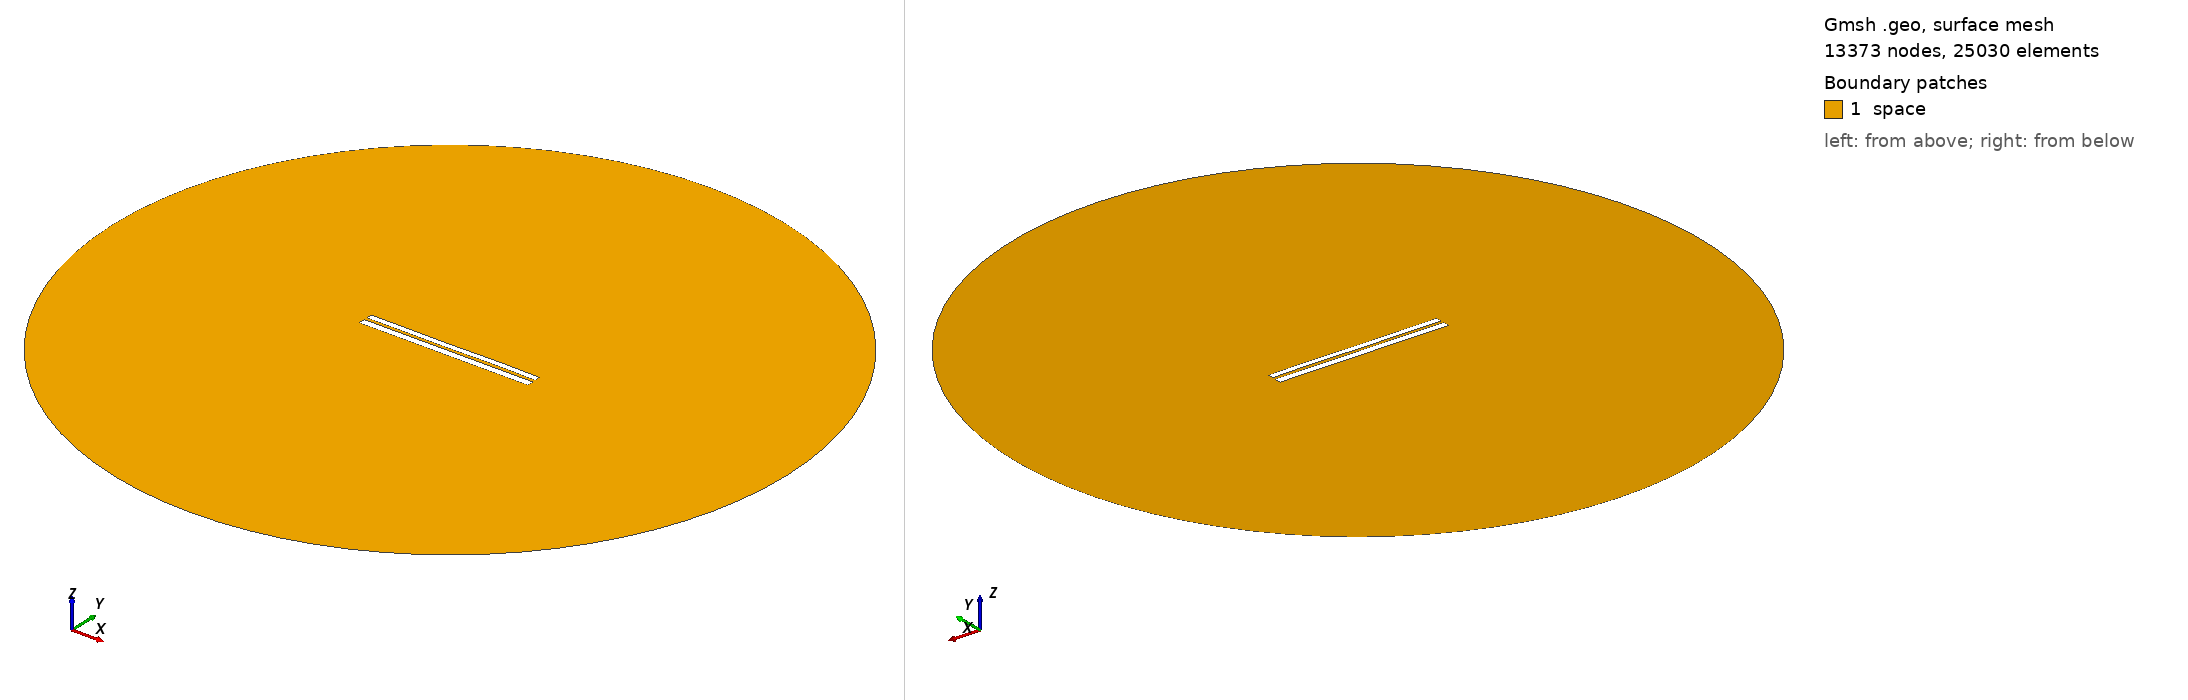

Gmsh geometry script, surface-meshed: 13373 nodes, 25030 surface elements. Boundary patches (legend numbers): 1 space. Left view from above one corner, right view from below the opposite corner. Legend entries are the model's physical surfaces. The drawing asked Gmsh for element sizes between 1% and 20% of the model's largest extent; the script's own settings can give other sizes.

=== 6684.geo (drawn) ===
//---------------------------------------
// Geometry kernel
//---------------------------------------

SetFactory("OpenCASCADE");



//---------------------------------------
// Parameters of the geometry
//---------------------------------------

// Overetch of the upper plate
overetch = 0.25;

// Distance between the plates
distance = 1.5;

// Discretization over the x axis (for the deformation)
nx = 50; 

// Length of the plate
L = 100 - overetch; 

// Number of modes
n = 4; 

// 1st mode coefficient
coeff(1) = 0.07499999999999998;
beta(1) = 0.596864 * 3.1415926535 / L;

// 2nd mode coefficient
coeff(2) = 0.0;
beta(2) = 1.49418 * 3.1415926535 / L;

// 3rd mode coefficient
coeff(3) = -0.075;
beta(3) = 2.50025 * 3.1415926535 / L;

// 4th mode coefficient
coeff(4) = 0.07499999999999998;
beta(4) = 3.49999 * 3.1415926535 / L;



//---------------------------------------
// Upper plate (deformed rectangle)
//---------------------------------------

// Coordiantes of the upper plate
xmin = -50;
xmax = 50 - overetch;

// Height of the upper plate
yheight = 4 - 2 * overetch;

// Indexes of the points
UpperID[] = {};
LowerID[] = {};
LeftID[] = {};
RightID[] = {};

// Point index
p = 1;

// Horizontal edges
For i In {1:nx}
    x = xmin + (i-1)*(xmax - xmin)/(nx-1);

    y_bottom = distance / 2 + overetch;
    For j In {1:n}
        C = (Cosh(beta(j)*L) + Cos(beta(j)*L)) / (Sinh(beta(j)*L) + Sin(beta(j)*L));
        y_bottom  = y_bottom + coeff(j) * (Cosh(beta(j)*(x+50)) - Cos(beta(j)*(x+50)) - C * (Sinh(beta(j)*(x+50)) - Sin(beta(j)*(x+50))));
    EndFor

    y_top = y_bottom + yheight;

    Point(p) = {x, y_top, 0, 1.0};
    UpperID[i] = p;
    p = p + 1;

    Point(p) = {x, y_bottom, 0, 1.0};
    LowerID[i] = p;
    p = p + 1;
EndFor

// Create point lists
UpperPts[] = {}; LowerPts[] = {};
For i In {1:nx}
  UpperPts[] += {UpperID[i]};
  LowerPts[] += {LowerID[i]};
EndFor

// Build splines
Spline(1) = {UpperPts[]};
Spline(2) = {LowerPts[]};
Line(3) = {LowerPts[nx-1], UpperPts[nx-1]};
Line(4) = {LowerPts[0], UpperPts[0]};

// Build the plane surface
Curve Loop(1) = {2, 3, -1, -4};
Plane Surface(1) = {1};



//---------------------------------------
// Lower plate (rectangle)
//---------------------------------------

// Vertices
Point(1001) = {-50, -1, 0, 1.0};
Point(1002) = { 50, -1, 0, 1.0};
Point(1003) = { 50,  -5, 0, 1.0};
Point(1004) = {-50,  -5, 0, 1.0};

// Edges
Line(5) = {1001, 1002};
Line(6) = {1002, 1003};
Line(7) = {1003, 1004};
Line(8) = {1004, 1001};

// Plane surface
Line Loop(2) = {5, 6, 7, 8};
Plane Surface(2) = {2}; 



//---------------------------------------
// Outer (fictious) boundary
//---------------------------------------

// Points
Point(1005) = {0, 0, 0};       // Center
Point(1006) = {200, 0, 0};     // Start point
Point(1007) = {0, 200, 0};     // 90 degrees
Point(1008) = {-200, 0, 0};    // 180 degrees
Point(1009) = {0, -200, 0};    // 270 degrees

// Circle arcs (each needs start, center, end)
Circle(9) = {1006, 1005, 1007};
Circle(10) = {1007, 1005, 1008};
Circle(11) = {1008, 1005, 1009};
Circle(12) = {1009, 1005, 1006};

// Plane surface for the entire domain
Curve Loop(3) = {9, 10, 11, 12};
Surface(3) = {3};

// Subtract the plates from the whole domain to obtain the actual domain where we want to solve the equations
BooleanDifference{ Surface{3}; Delete; }{ Surface{1}; Surface{2}; Delete; }




//---------------------------------------
// Transfinite Lines/Curves
//---------------------------------------

// Set the number of points on the boundaries
r = 7;

// Plates
Transfinite Curve {1, 2} = 50*r Using Progression 1;
Transfinite Curve {3, 4} = 2*r Using Progression 1;
Transfinite Line {5, 7} = 50*r Using Progression 1;
Transfinite Line {6, 8} = 2*r Using Progression 1;

// Outer boundary
Transfinite Line {9, 10, 11, 12} = 20 Using Progression 1;



//---------------------------------------
// Physical groups
//---------------------------------------                

// Physical curves (boundaries)
Physical Line("force_segment", 10) = {2};
Physical Line("upper_plate", 11) = {1, 3, 4};
Physical Line("lower_plate", 12) = {5, 6, 7, 8};
Physical Line("boundary", 20) = {9, 10, 11, 12};

// Physical Surfaces
Physical Surface("space", 30) = {3};



//---------------------------------------
// 6. Generate the Mesh
//---------------------------------------

// 2D mesh generation
Mesh 2;
